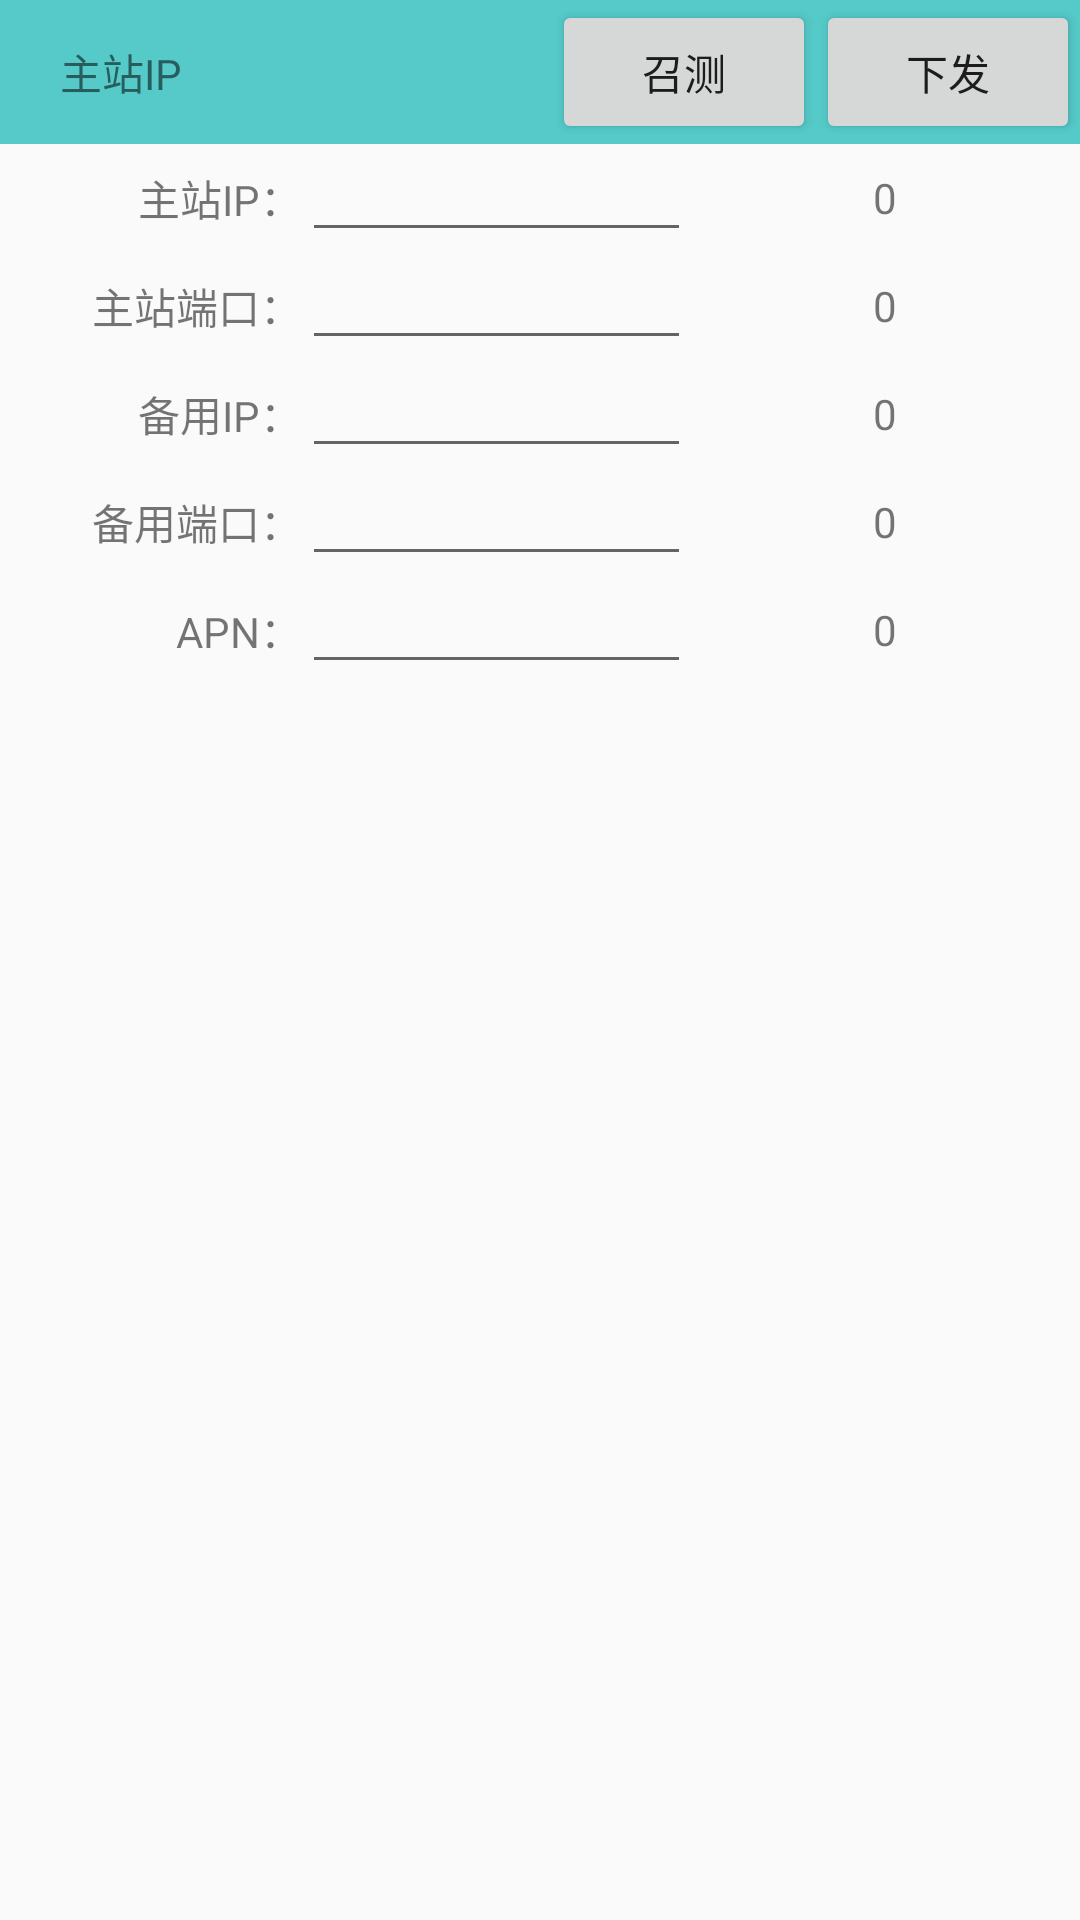

Android layout source for this screen:
<!-- AndroidManifest.xml: application theme AppTheme -->
<!-- res/layout/layout_mainstation_ip.xml -->
<?xml version="1.0" encoding="utf-8"?>
<LinearLayout xmlns:android="http://schemas.android.com/apk/res/android"
    android:orientation="vertical" android:layout_width="match_parent"
    android:layout_height="match_parent">

    <RelativeLayout
        android:layout_width="match_parent"
        android:layout_height="wrap_content"
        android:background="@color/read_param_corlor">

        <TextView
            android:layout_width="wrap_content"
            android:layout_height="wrap_content"
            android:layout_centerVertical="true"
            android:layout_marginLeft="20dp"
            android:text="@string/mainstationip" />

        <Button
            android:id="@+id/Measure"
            android:layout_width="wrap_content"
            android:layout_height="wrap_content"
            android:layout_centerVertical="true"
            android:layout_toLeftOf="@+id/Lssued"
            android:text="@string/Measure" />

        <Button
            android:id="@+id/Lssued"
            android:layout_width="wrap_content"
            android:layout_height="wrap_content"
            android:layout_alignParentRight="true"
            android:layout_centerVertical="true"
            android:text="@string/Lssued" />
    </RelativeLayout>

    <LinearLayout
        android:layout_width="match_parent"
        android:layout_height="wrap_content"
        android:gravity="center_vertical">
        <TextView
            android:layout_width="0dp"
            android:layout_height="wrap_content"
            android:layout_weight="0.7"
            android:gravity="right"
            android:layout_marginLeft="10dp"
            android:text="主站IP："/>
        <EditText
            android:id="@+id/text_zzip"
            android:layout_width="0dp"
            android:layout_height="wrap_content"
            android:layout_weight="1"
            android:textSize="14sp"
            android:text=""/>
        <TextView
            android:id="@+id/textZZIP"
            android:layout_width="0dp"
            android:layout_height="wrap_content"
            android:layout_weight="1"
            android:gravity="center"
            android:text="0"/>
    </LinearLayout>

    <LinearLayout
        android:layout_width="match_parent"
        android:layout_height="wrap_content"
        android:gravity="center_vertical">
        <TextView
            android:layout_width="0dp"
            android:layout_height="wrap_content"
            android:layout_weight="0.7"
            android:gravity="right"
            android:layout_marginLeft="10dp"
            android:text="主站端口："/>
        <EditText
            android:id="@+id/text_zzport"
            android:layout_width="0dp"
            android:layout_height="wrap_content"
            android:layout_weight="1"
            android:textSize="14sp"
            android:gravity="center"
            android:text=""/>
        <TextView
            android:id="@+id/textzzDK"
            android:layout_width="0dp"
            android:layout_height="wrap_content"
            android:layout_weight="1"
            android:gravity="center"
            android:text="0"/>
    </LinearLayout>

    <LinearLayout
        android:layout_width="match_parent"
        android:layout_height="wrap_content"
        android:gravity="center_vertical">
        <TextView
            android:layout_width="0dp"
            android:layout_height="wrap_content"
            android:layout_weight="0.7"
            android:gravity="right"
            android:layout_marginLeft="10dp"
            android:text="备用IP："/>
        <EditText
            android:id="@+id/text_zzbyip"
            android:layout_width="0dp"
            android:layout_height="wrap_content"
            android:layout_weight="1"
            android:textSize="14sp"
            android:gravity="center"
            android:text=""/>
        <TextView
            android:id="@+id/textbyzzIP"
            android:layout_width="0dp"
            android:layout_height="wrap_content"
            android:layout_weight="1"
            android:gravity="center"
            android:text="0"/>
    </LinearLayout>

    <LinearLayout
        android:layout_width="match_parent"
        android:layout_height="wrap_content"
        android:gravity="center_vertical">

        <TextView
            android:layout_width="0dp"
            android:layout_height="wrap_content"
            android:layout_weight="0.7"
            android:gravity="right"
            android:layout_marginLeft="10dp"
            android:text="备用端口：" />

        <EditText
            android:id="@+id/text_zzbyport"
            android:layout_width="0dp"
            android:layout_height="wrap_content"
            android:layout_weight="1"
            android:gravity="center"
            android:text=""
            android:textSize="14sp" />

        <TextView
            android:id="@+id/textbyzzPort"
            android:layout_width="0dp"
            android:layout_height="wrap_content"
            android:layout_weight="1"
            android:gravity="center"
            android:text="0" />
    </LinearLayout>

    <LinearLayout
        android:layout_width="match_parent"
        android:layout_height="wrap_content"
        android:gravity="center_vertical">

        <TextView
            android:layout_width="0dp"
            android:layout_height="wrap_content"
            android:layout_weight="0.7"
            android:gravity="right"
            android:layout_marginLeft="10dp"
            android:text="APN：" />

        <EditText
            android:id="@+id/text_zzapn"
            android:layout_width="0dp"
            android:layout_height="wrap_content"
            android:layout_weight="1"
            android:gravity="center"
            android:text=""
            android:textSize="14sp" />

        <TextView
            android:id="@+id/textAPN"
            android:layout_width="0dp"
            android:layout_height="wrap_content"
            android:layout_weight="1"
            android:gravity="center"
            android:text="0" />
    </LinearLayout>

</LinearLayout>
<!-- resources referenced by this layout -->
<resources>
  <color name="read_param_corlor">#55cac8</color>
  <string name="Lssued">下发</string>
  <string name="Measure">召测</string>
  <string name="mainstationip">主站IP</string>
  <style name="AppTheme" parent="Theme.AppCompat.Light.DarkActionBar">
          
          <item name="colorPrimary">@color/colorPrimary</item>
          <item name="colorPrimaryDark">@color/colorPrimaryDark</item>
          <item name="colorAccent">@color/colorAccent</item>
      </style>
  <color name="colorPrimary">#3F51B5</color>
  <color name="colorPrimaryDark">#303F9F</color>
  <color name="colorAccent">#FF4081</color>
</resources>
